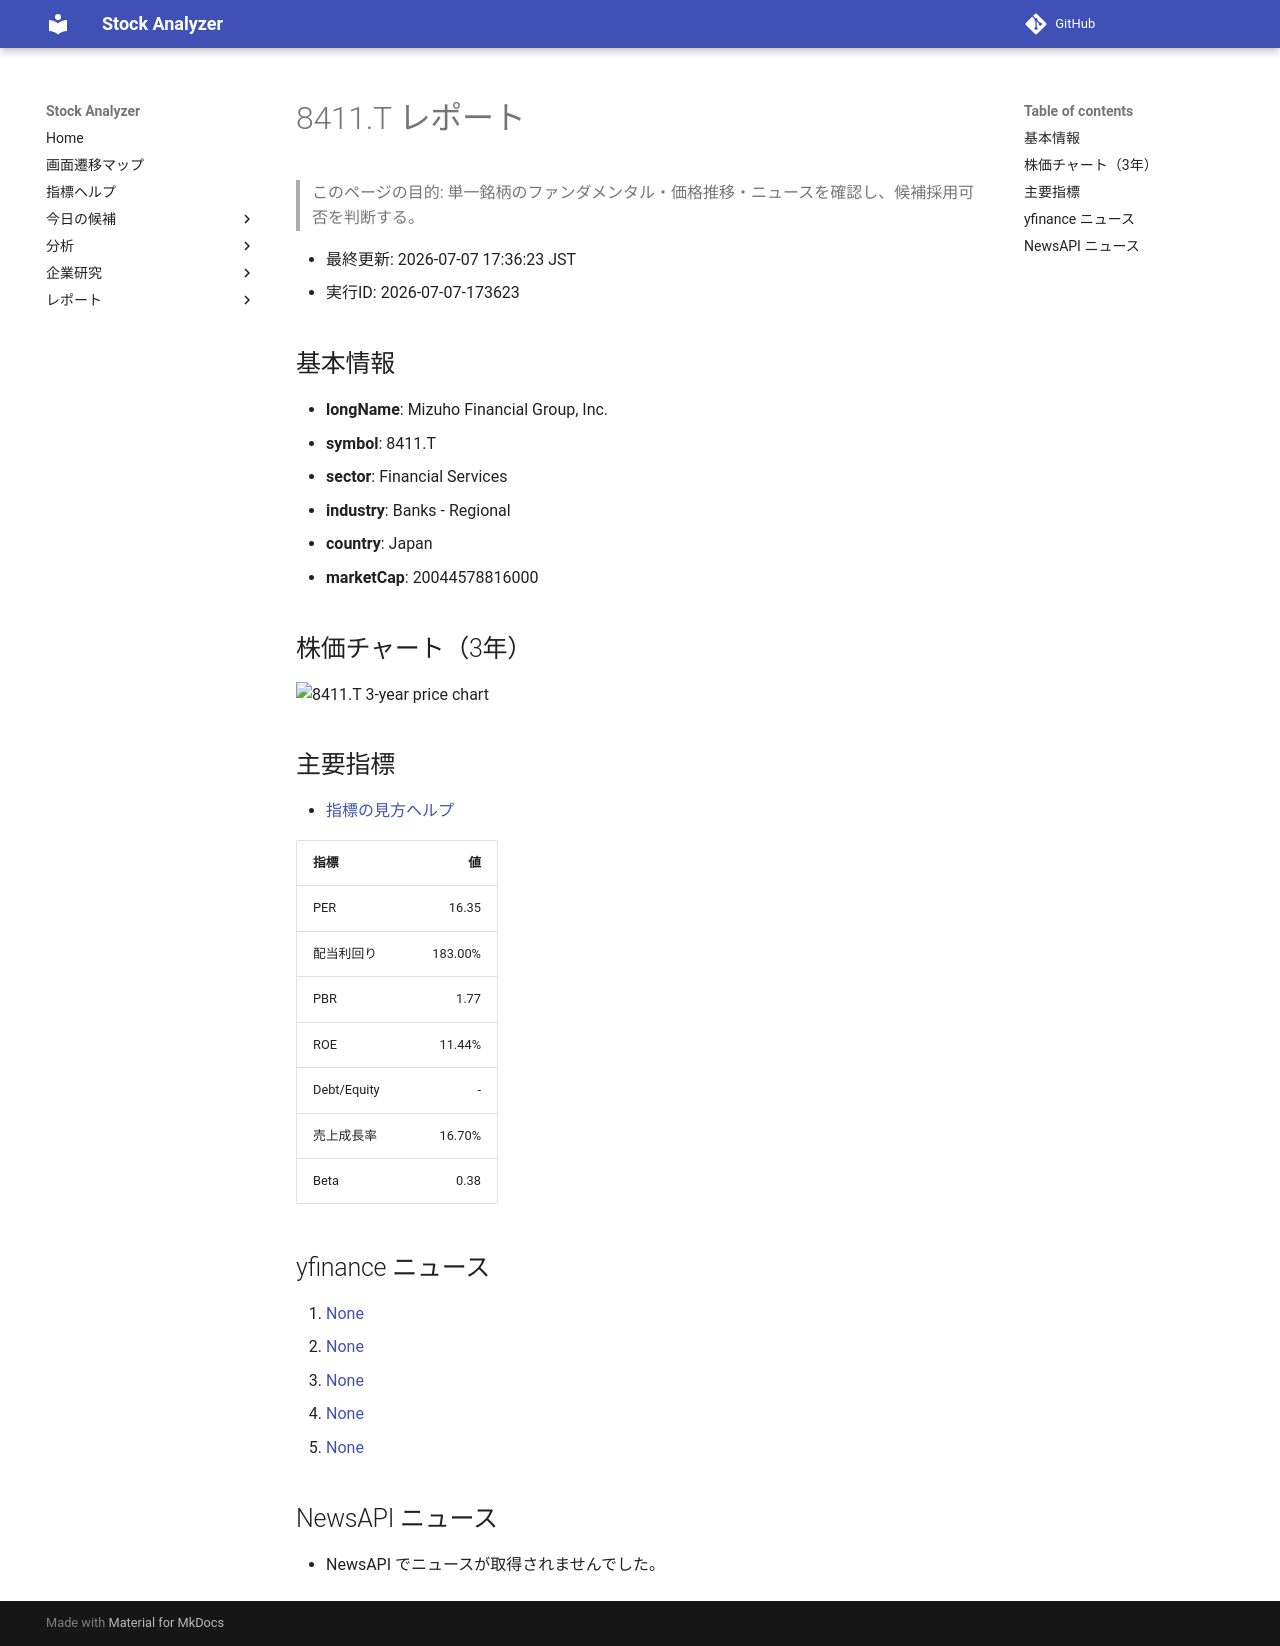

repository: Yumi-note/Making-APP · page: stocks/2026-07-07/173623/8411_T/index.html · generator: mkdocs

# 8411.T レポート

> このページの目的: 単一銘柄のファンダメンタル・価格推移・ニュースを確認し、候補採用可否を判断する。

- 最終更新: 2026-07-07 17:36:23 JST
- 実行ID: 2026-07-07-173623

## 基本情報

- **longName**: Mizuho Financial Group, Inc.
- **symbol**: 8411.T
- **sector**: Financial Services
- **industry**: Banks - Regional
- **country**: Japan
- **marketCap**: 20044578816000

## 株価チャート（3年）

![8411.T 3-year price chart](8411_T_3y.png)

## 主要指標

- [指標の見方ヘルプ](../../../../indicators.md)

| 指標 | 値 |
|---|---:|
| PER | 16.35 |
| 配当利回り | 183.00% |
| PBR | 1.77 |
| ROE | 11.44% |
| Debt/Equity | - |
| 売上成長率 | 16.70% |
| Beta | 0.38 |

## yfinance ニュース

1. [None](None)
2. [None](None)
3. [None](None)
4. [None](None)
5. [None](None)

## NewsAPI ニュース

- NewsAPI でニュースが取得されませんでした。
